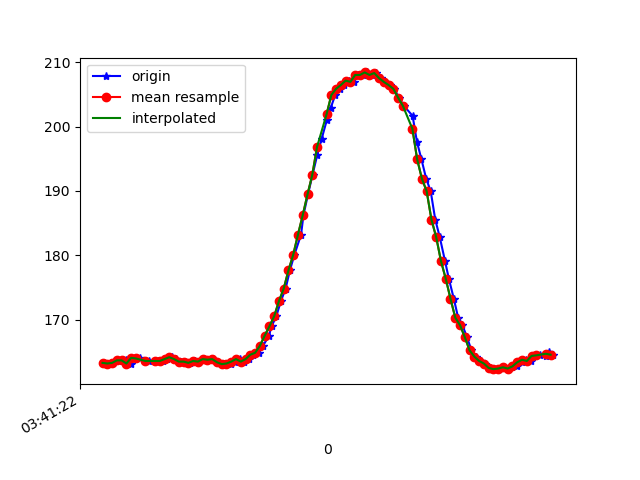

The table this chart was drawn from, first rows:
1618803682426, 1499366341476402, 163.28125, -242.77344, -15.4296875
1618803682443, 1499366359728142, 163.2, -243.4, -14.06
1618803682462, 1499366378773436, 163.3, -243, -14.84
1618803682481, 1499366397788208, 163.7, -242.6, -13.96
1618803682500, 1499366416986108, 163.6, -242.6, -13.96
1618803682519, 1499366435817753, 163.8, -243.3, -13.67
1618803682538, 1499366454893568, 163.2, -243.7, -13.96
1618803682557, 1499366473969383, 164.1, -242.8, -13.77
1618803682576, 1499366493014676, 164, -243.3, -13.67
1618803682602, 1499366512212576, 163.6, -243.3, -13.09
1618803682617, 1499366531227349, 163.6, -243.7, -13.96
1618803682641, 1499366550303164, 163.6, -243.5, -13.67
1618803682653, 1499366569531585, 163.6, -243.5, -13.67
1618803682672, 1499366588393751, 163.6, -243.7, -13.96
1618803682692, 1499366607591651, 163.9, -243.4, -14.06
1618803682710, 1499366626636945, 164.2, -243.3, -13.67
1618803682729, 1499366645621196, 163.9, -243.2, -13.28
1618803682749, 1499366664666489, 163.5, -243.4, -11.91
1618803682768, 1499366683711783, 163.5, -243.6, -12.99
1618803682786, 1499366702757076, 163.3, -243.8, -13.09
1618803682806, 1499366721802370, 163.6, -243.6, -13.28
1618803682825, 1499366740939227, 163.5, -243.8, -12.7
1618803682844, 1499366759892957, 163.9, -244.2, -13.38
1618803682864, 1499366779182421, 163.8, -243.3, -13.96
1618803682883, 1499366798227715, 163.9, -243.8, -13.38
1618803682902, 1499366817273008, 163.4, -243.9, -13.77
1618803682921, 1499366836440387, 163.1, -244, -13.38
1618803682939, 1499366855455160, 163.1, -244.2, -13.09
1618803682958, 1499366874592017, 163.2, -244.2, -13.67
1618803682977, 1499366893850960, 163.5, -243.9, -13.57
1618803682996, 1499366912774168, 163.9, -243.8, -13.38
1618803683015, 1499366931880505, 163.5, -243.9, -14.06
1618803683034, 1499366950925798, 163.9, -244, -13.67
1618803683053, 1499366970093177, 164.6, -244, -13.67
1618803683075, 1499366989077428, 164.8, -243.8, -13.09
1618803683093, 1499367008183764, 165.9, -244.2, -13.38
1618803683118, 1499367027229058, 167.5, -244.1, -13.28
1618803683129, 1499367046426958, 168.9, -244.2, -12.89
1618803683149, 1499367065441730, 170.5, -244.2, -12.3
1618803683168, 1499367084425981, 172.9, -245, -12.6
1618803683188, 1499367103471275, 174.8, -245.5, -12.21
1618803683206, 1499367122486047, 177.6, -246, -10.94
1618803683225, 1499367141531341, 180.1, -247.4, -10.45
1618803683253, 1499367160668198, 183.2, -248.1, -9.863
1618803683263, 1499367179896620, 186.2, -250.8, -8.887
1618803683282, 1499367199063999, 189.5, -252.8, -9.57
1618803683301, 1499367218078771, 192.5, -255.8, -9.57
1618803683321, 1499367237093543, 195.6, -258.1, -9.082
1618803683339, 1499367256291443, 198, -261.1, -9.57
1618803683361, 1499367275336737, 201, -264.4, -9.18
1618803683377, 1499367294412552, 202.8, -267.5, -8.887
1618803683396, 1499367313396803, 204.9, -271, -9.766
1618803683415, 1499367332442096, 205.9, -274.5, -8.594
1618803683435, 1499367351639997, 206.4, -276.4, -9.18
1618803683454, 1499367370778878, 207.1, -278.5, -9.18
1618803683473, 1499367389763129, 206.9, -280.5, -9.766
1618803683491, 1499367408716859, 208, -281.6, -9.766
1618803683511, 1499367427945280, 208, -283, -9.473
1618803683530, 1499367447051616, 208.4, -283.6, -9.473
1618803683549, 1499367466066389, 208, -283, -8.887
1618803683568, 1499367485081161, 208.3, -281, -8.496
... 38 more rows
